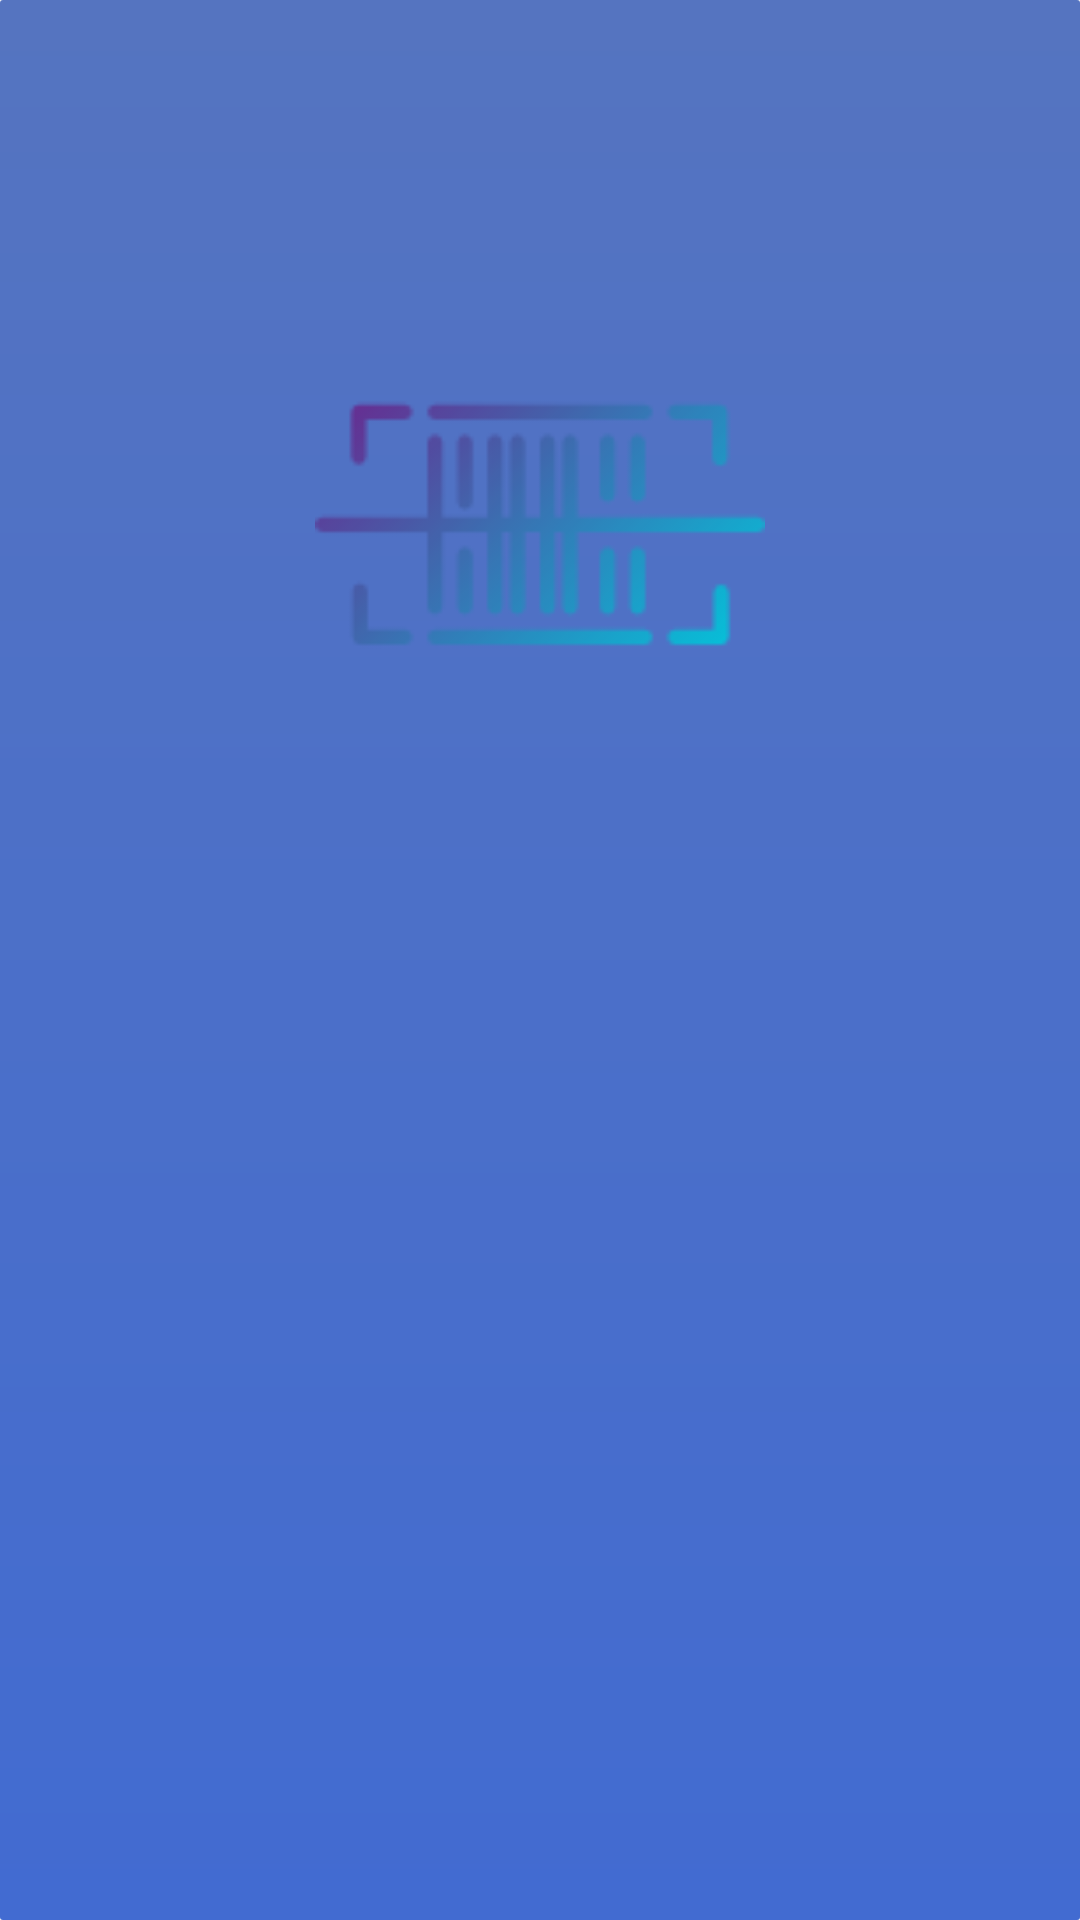

Here is an Android app screen rendered from its layout file. Give the layout XML and the strings, colors and styles it references.
<!-- AndroidManifest.xml: application theme AppTheme -->
<!-- res/layout/activity_start.xml -->
<?xml version="1.0" encoding="utf-8"?>
<RelativeLayout xmlns:android="http://schemas.android.com/apk/res/android"
    xmlns:tools="http://schemas.android.com/tools"
    android:layout_width="match_parent"
    android:layout_height="match_parent"
    android:background="@drawable/bg"
    tools:context=".view.StartActivity">

    <ImageView
        android:id="@+id/iv_ic"
        android:layout_width="150dp"
        android:layout_height="150dp"
        android:layout_centerHorizontal="true"
        android:layout_marginTop="100dp"
        android:src="@drawable/ic_scan" />

    <TextView
        android:id="@+id/txt_title"
        android:visibility="invisible"
        android:layout_width="wrap_content"
        android:layout_height="wrap_content"
        android:layout_below="@+id/iv_ic"
        android:textColor="@color/white"        android:layout_centerHorizontal="true"
        android:layout_marginTop="20dp"
        android:text="@string/card_scan"
        android:textSize="20sp"
        android:textStyle="normal" />w

    <TextView
        android:id="@+id/txt_des"
        android:textColor="@color/white"        android:visibility="invisible"
        android:layout_width="wrap_content"
        android:layout_height="wrap_content"
        android:layout_below="@+id/txt_title"
        android:layout_centerHorizontal="true"
        android:layout_marginTop="2dp"
        android:text="@string/des"
        android:textSize="14sp"
        android:textStyle="normal" />


    <TextView
        android:id="@+id/txt_policy"
        android:textColor="@color/white"        android:visibility="invisible"
        android:layout_width="wrap_content"
        android:layout_height="wrap_content"
        android:layout_alignParentBottom="true"
        android:layout_centerHorizontal="true"
        android:text="@string/policy"
        android:layout_marginBottom="65dp"
        android:textSize="14sp"
        android:textStyle="normal" />

    <Button
        android:id="@+id/btn_start"
        android:visibility="invisible"
        android:layout_width="300dp"
        android:layout_height="50dp"
        android:textSize="18sp"
        android:layout_alignParentBottom="true"
        android:layout_centerHorizontal="true"
        android:layout_marginBottom="10dp"
        android:background="@drawable/shape_button"
        android:text="@string/start"
        android:textColor="@color/white" />

</RelativeLayout>
<!-- resources referenced by this layout -->
<resources>
  <!-- drawable bg (drawable) -->
  <?xml version="1.0" encoding="utf-8"?>
  <shape xmlns:android="http://schemas.android.com/apk/res/android"
      android:shape="rectangle">
      <gradient
          android:angle="90"
          android:endColor="#5574C0"
          android:startColor="#426BD1" />
      <corners android:radius="1dp" />
      <stroke android:color="#3067ec"/>
  
  </shape>
  <!-- drawable ic_scan: png bitmap (drawable, 4651 bytes) -->
  <!-- drawable shape_button (drawable) -->
  <?xml version="1.0" encoding="utf-8"?>
  <selector xmlns:android="http://schemas.android.com/apk/res/android">
      <item android:state_pressed="true">
          <shape>
              <solid android:color="#074764" />
              <corners android:radius="30dp"/>
              <padding android:bottom="10dp" android:left="10dp" android:right="10dp" android:top="10dp"/>
          </shape>
      </item>
  
      <item>
          <shape>
              <solid android:color="#08628c" />
              <corners android:radius="30dp"/>
              <padding android:bottom="10dp" android:left="10dp" android:right="10dp" android:top="10dp"/>
          </shape>
      </item>
  
  </selector>
  <string name="card_scan">CARD SCANNER</string>
  <string name="des">Camera to PDF scanner, editor to scan picture to PDF</string>
  <string name="policy"><u>By proceeding, you agree with Privacy Policy</u></string>
  <string name="start">START</string>
  <style name="AppTheme" parent="Theme.AppCompat.DayNight.NoActionBar">
          
          <item name="colorPrimary">@color/colorPrimary</item>
          <item name="colorPrimaryDark">@color/colorPrimaryDark</item>
          <item name="colorAccent">@color/colorAccent</item>
          <item name="android:windowNoTitle">true</item>
          <item name="android:windowActionBar">false</item>
          <item name="android:windowFullscreen">true</item>
          <item name="android:windowContentOverlay">@null</item>
  
      </style>
  <!-- not gathered from this repository: default colours our renderer supplied (Android Studio template values) -->
  <color name="white">#FFFFFFFF</color>
  <color name="colorPrimary">#FF6200EE</color>
  <color name="colorPrimaryDark">#FF3700B3</color>
  <color name="colorAccent">#FF03DAC5</color>
</resources>
